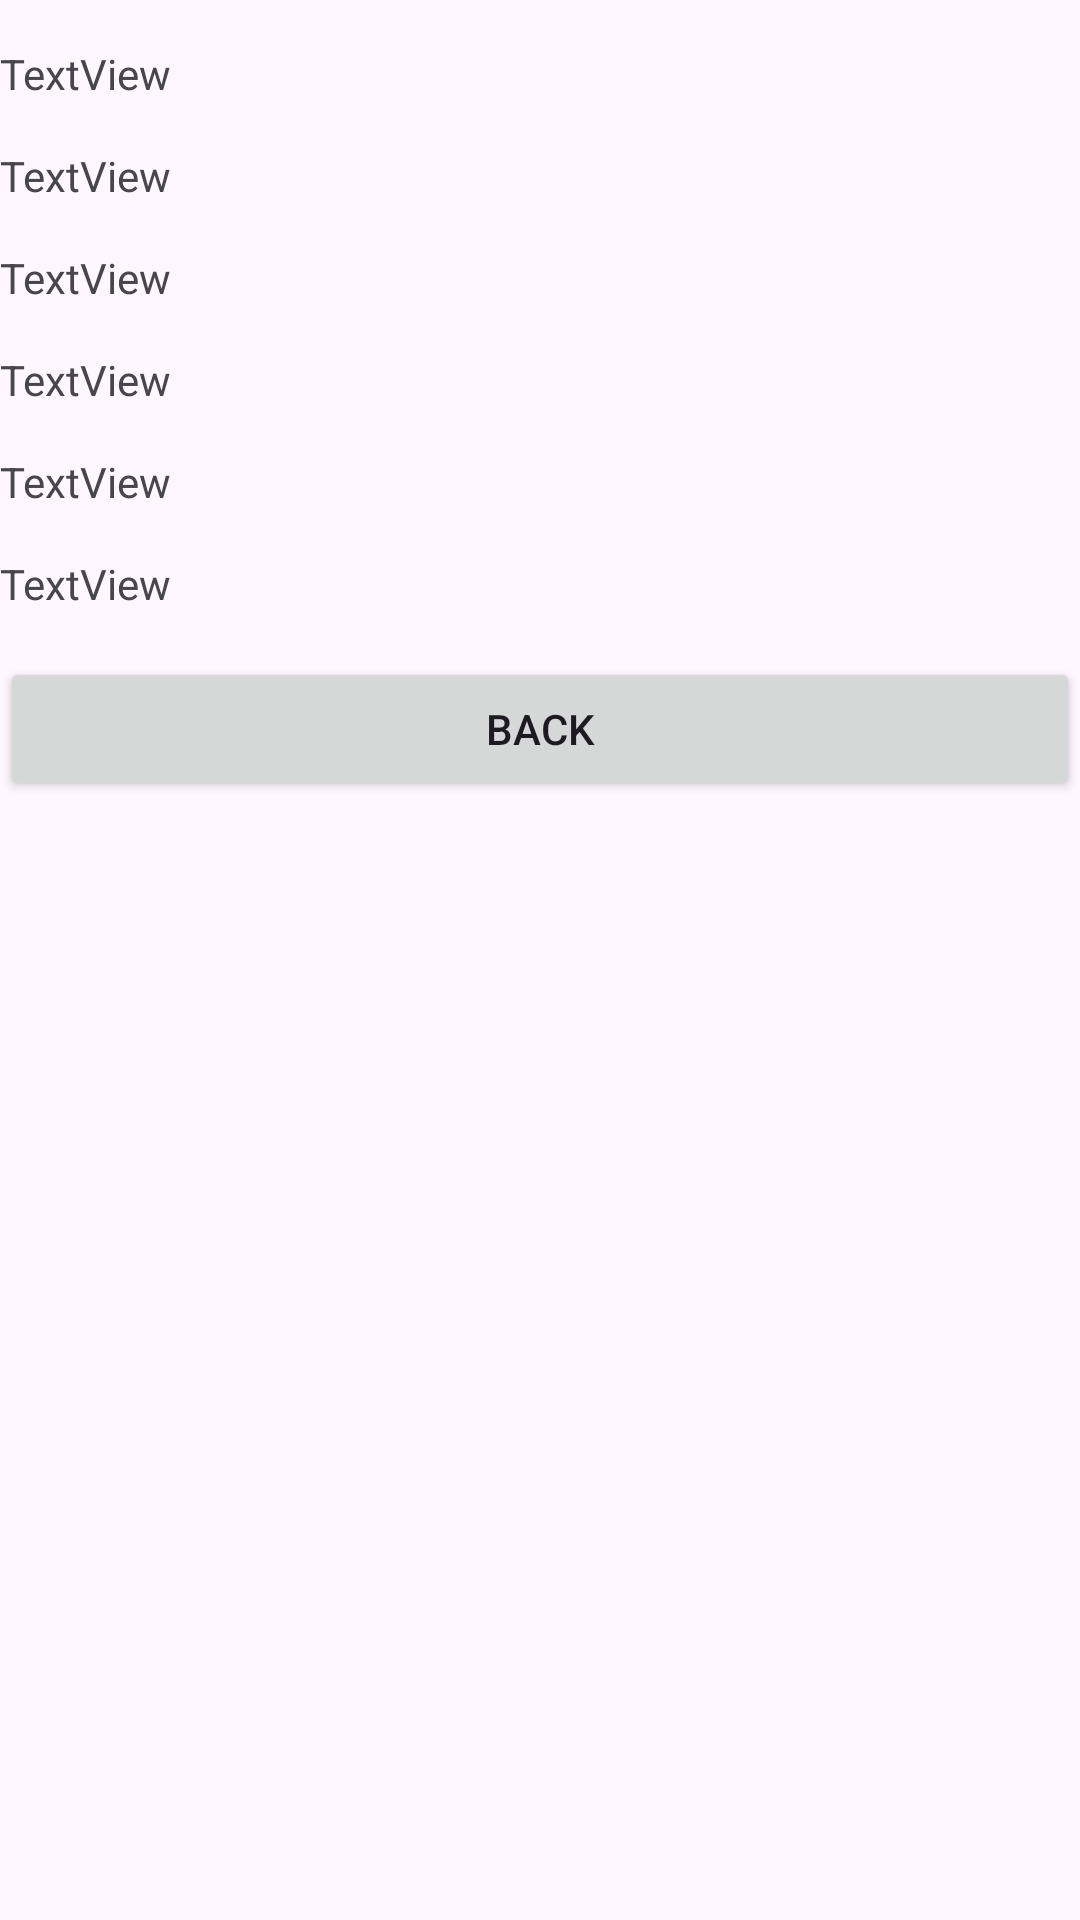

The Android layout XML behind this screen, and the referenced resources:
<!-- AndroidManifest.xml: application theme Theme.Mymodule -->
<!-- res/layout/activity_moduledisplay.xml -->
<?xml version="1.0" encoding="utf-8"?>
<LinearLayout xmlns:android="http://schemas.android.com/apk/res/android"
    xmlns:app="http://schemas.android.com/apk/res-auto"
    xmlns:tools="http://schemas.android.com/tools"
    android:layout_width="match_parent"
    android:layout_height="match_parent"
    android:orientation="vertical"
    tools:context=".moduledisplay">

    <TextView
        android:id="@+id/textView"
        android:layout_width="match_parent"
        android:layout_height="wrap_content"
        android:layout_marginTop="15dp"
        android:text="TextView" />

    <TextView
        android:id="@+id/textView2"
        android:layout_width="match_parent"
        android:layout_height="wrap_content"
        android:layout_marginTop="15dp"
        android:text="TextView" />

    <TextView
        android:id="@+id/textView3"
        android:layout_width="match_parent"
        android:layout_height="wrap_content"
        android:layout_marginTop="15dp"
        android:text="TextView" />

    <TextView
        android:id="@+id/textView4"
        android:layout_width="match_parent"
        android:layout_height="wrap_content"
        android:layout_marginTop="15dp"
        android:text="TextView" />

    <TextView
        android:id="@+id/textView5"
        android:layout_width="match_parent"
        android:layout_height="wrap_content"
        android:layout_marginTop="15dp"
        android:text="TextView" />

    <TextView
        android:id="@+id/textView6"
        android:layout_width="match_parent"
        android:layout_height="wrap_content"
        android:layout_marginTop="15dp"
        android:text="TextView" />

    <Button
        android:id="@+id/buttonBack"
        android:layout_width="match_parent"
        android:layout_height="wrap_content"
        android:layout_marginTop="15dp"
        android:text="Back" />
</LinearLayout>
<!-- resources referenced by this layout -->
<resources>
  <style name="Theme.Mymodule" parent="Base.Theme.Mymodule" />
  <style name="Base.Theme.Mymodule" parent="Theme.Material3.DayNight.NoActionBar">
          
          
      </style>
</resources>
